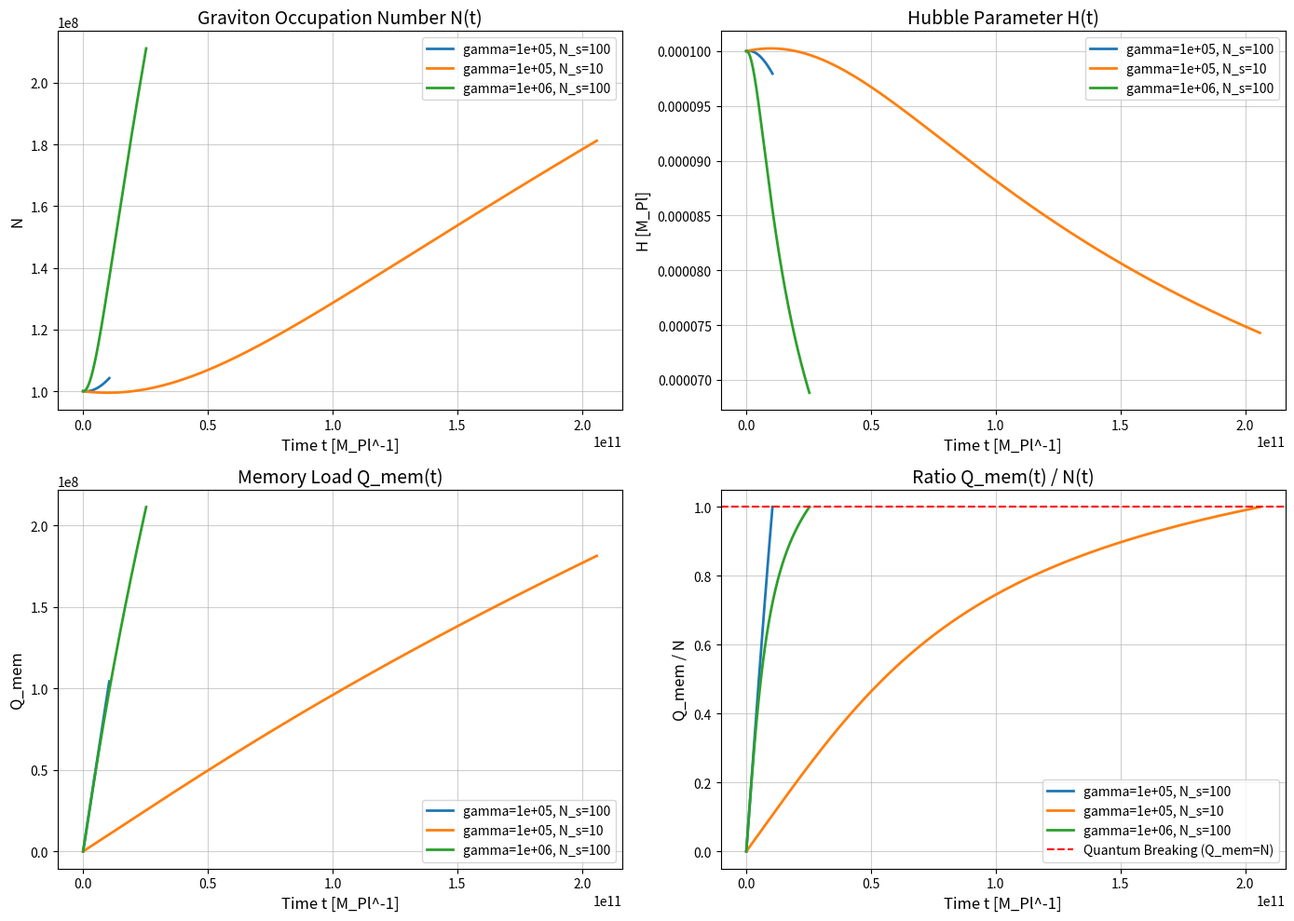

This figure's Python source: (Note: this script raises an exception after producing the figure.)
# filename: codebase/step_2.py
import sys
import os
sys.path.insert(0, os.path.abspath("codebase"))
sys.path.insert(0, "/home/node/data/compsep_data/")
import numpy as np
from scipy.integrate import solve_ivp
import matplotlib.pyplot as plt
import matplotlib as mpl
import os
import time

mpl.rcParams['text.usetex'] = False

def ode(t, y, gamma, Ns):
    N, Q = y
    if N < 1e-10:
        return [0.0, 0.0]
    H = N**(-0.5)
    dN = -H + gamma * Q / (N**2)
    dQ = Ns * H
    return [dN, dQ]

def qb_event(t, y, gamma, Ns):
    N, Q = y
    return Q - N
qb_event.terminal = True
qb_event.direction = 1

def min_N_event(t, y, gamma, Ns):
    N, Q = y
    if N < 1e-10:
        return 0.0
    H = N**(-0.5)
    return -H + gamma * Q / (N**2)
min_N_event.terminal = False
min_N_event.direction = 1

def main():
    H0 = 1e-4
    N0 = 1.0 / (H0**2)
    cases = [(1e5, 100), (1e5, 10), (1e6, 100)]
    results = []
    print("==================================================================")
    print(" Formalization and Simulation of the Dynamical Feedback System")
    print("==================================================================\n")
    print("Initial conditions: H_0 = " + ("%.1e" % H0) + ", N_0 = " + ("%.1e" % N0) + ", Q_mem(0) = 0.0\n")
    for gamma, Ns in cases:
        print("--- Simulating case: gamma = " + ("%.1e" % gamma) + ", N_s = " + str(Ns) + " ---")
        Q_star_initial = (N0**1.5) / gamma
        print("Analytical fixed-point condition Q_mem^* (at N_0) = " + ("%.3e" % Q_star_initial))
        y0 = [N0, 0.0]
        t_span = (0, 1e14)
        sol = solve_ivp(ode, t_span, y0, args=(gamma, Ns), events=[qb_event, min_N_event], rtol=1e-10, atol=1e-10, max_step=1e10, dense_output=True)
        t_events = sol.t_events
        y_events = sol.y_events
        if len(t_events[1]) > 0:
            t_stab = t_events[1][0]
            N_stab = y_events[1][0][0]
            Q_stab = y_events[1][0][1]
            Q_star_analytical = (N_stab**1.5) / gamma
            print("Stabilization (dN/dt = 0) reached at t = " + ("%.3e" % t_stab))
            print("Analytical Q_mem^* (at stabilization N) = " + ("%.3e" % Q_star_analytical))
            print("Numerically observed Q_mem at stabilization = " + ("%.3e" % Q_stab))
            print("Consistency check (Numerical / Analytical) = " + ("%.5f" % (Q_stab / Q_star_analytical)))
        else:
            print("Stabilization event not reached.")
        if len(t_events[0]) > 0:
            t_qb = t_events[0][0]
            print("Onset of quantum breaking identified at t_qb = " + ("%.3e" % t_qb))
        else:
            print("Quantum breaking event not reached.")
            t_qb = sol.t[-1]
        print("Time evolution of Q_mem(t) / N(t):")
        for frac in [0.1, 0.3, 0.5, 0.7, 0.9, 1.0]:
            t_eval = frac * t_qb
            y_eval = sol.sol(t_eval)
            ratio_eval = y_eval[1] / y_eval[0]
            print("  At t = " + ("%.3e" % t_eval) + " (" + str(int(frac*100)) + "% of t_qb): Q_mem/N = " + ("%.5e" % ratio_eval))
        print("\n")
        t_plot = np.linspace(0, t_qb, 2000)
        y_plot = sol.sol(t_plot)
        N_plot = y_plot[0]
        Q_plot = y_plot[1]
        H_plot = N_plot**(-0.5)
        ratio_plot = Q_plot / N_plot
        results.append({'gamma': gamma, 'Ns': Ns, 't': t_plot, 'N': N_plot, 'H': H_plot, 'Q': Q_plot, 'ratio': ratio_plot})
    fig, axs = plt.subplots(2, 2, figsize=(14, 10))
    for res in results:
        label = "gamma=" + ("%.0e" % res['gamma']) + ", N_s=" + str(res['Ns'])
        axs[0, 0].plot(res['t'], res['N'], label=label, linewidth=2)
        axs[0, 1].plot(res['t'], res['H'], label=label, linewidth=2)
        axs[1, 0].plot(res['t'], res['Q'], label=label, linewidth=2)
        axs[1, 1].plot(res['t'], res['ratio'], label=label, linewidth=2)
    axs[0, 0].set_title("Graviton Occupation Number N(t)", fontsize=14)
    axs[0, 0].set_xlabel("Time t [M_Pl^-1]", fontsize=12)
    axs[0, 0].set_ylabel("N", fontsize=12)
    axs[0, 0].grid(True, alpha=0.6)
    axs[0, 0].legend(fontsize=10)
    axs[0, 1].set_title("Hubble Parameter H(t)", fontsize=14)
    axs[0, 1].set_xlabel("Time t [M_Pl^-1]", fontsize=12)
    axs[0, 1].set_ylabel("H [M_Pl]", fontsize=12)
    axs[0, 1].grid(True, alpha=0.6)
    axs[0, 1].legend(fontsize=10)
    axs[1, 0].set_title("Memory Load Q_mem(t)", fontsize=14)
    axs[1, 0].set_xlabel("Time t [M_Pl^-1]", fontsize=12)
    axs[1, 0].set_ylabel("Q_mem", fontsize=12)
    axs[1, 0].grid(True, alpha=0.6)
    axs[1, 0].legend(fontsize=10)
    axs[1, 1].set_title("Ratio Q_mem(t) / N(t)", fontsize=14)
    axs[1, 1].set_xlabel("Time t [M_Pl^-1]", fontsize=12)
    axs[1, 1].set_ylabel("Q_mem / N", fontsize=12)
    axs[1, 1].axhline(1.0, color='r', linestyle='--', label="Quantum Breaking (Q_mem=N)")
    axs[1, 1].grid(True, alpha=0.6)
    axs[1, 1].legend(fontsize=10)
    plt.tight_layout()
    timestamp = int(time.time())
    filepath = "data/dynamical_feedback_simulation_1_" + str(timestamp) + ".png"
    plt.savefig(filepath, dpi=300)
    print("Plot saved to " + filepath)

if __name__ == '__main__':
    main()
